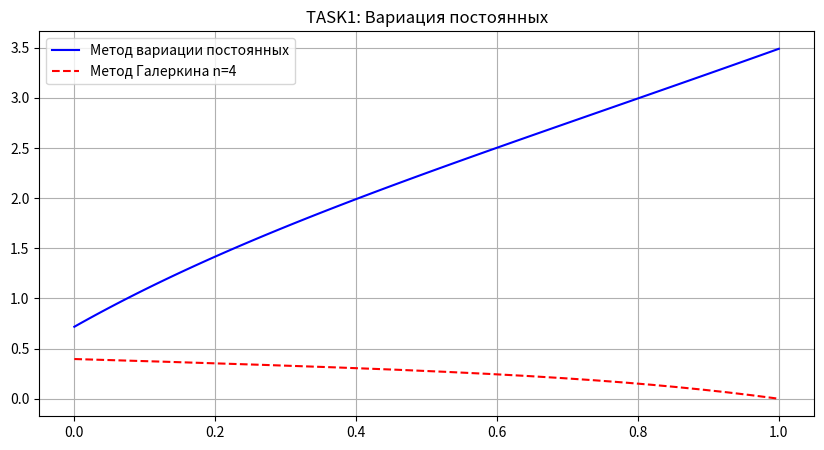

Recreate this plot in Python.
import numpy as np
import matplotlib.pyplot as plt
from tabulate import tabulate
from sympy import symbols, Function, dsolve, Eq, diff
from scipy.integrate import quad


h = 0.01
a = 0
b = 1

alpha_0 = 4
beta_0 = -2
gamma_0 = -5
alpha_1 = 1
beta_1 = 1
gamma_1 = 6

def p(x): return x + 2
def q(x): return 2
def f(x): return 1



############################
# TASK1: Метод вариации произвольных постоянных
############################
print("\n############ TASK1: Метод вариации произвольных постоянных ############")

def euler_system(F, x0, Y0, h, X):
    x_vals = [x0]
    Y_vals = [Y0]
    x = x0
    Y = np.array(Y0, dtype=float)
    N = int((X - x0) / h)
    for _ in range(N):
        Y = Y + h * np.array(F(x, Y))
        x = x + h
        x_vals.append(x)
        Y_vals.append(Y.copy())
    return np.array(x_vals), np.array(Y_vals)

# Система для Z
def F0(x, Y):
    T, S = Y
    return [S, -p(x)*S + q(x)*T + f(x)]
# Z(0)=0, Z'(0)=0
x0_vals, Y0_vals = euler_system(F0, a, [0, 0], h, b)

# Система для Z1
def F1(x, Y):
    T, S = Y
    return [S, -p(x)*S + q(x)*T]
# Z1(0)=0, Z1'(0)=1
x1_vals, Y1_vals = euler_system(F1, a, [0, 1], h, b)

# Система для Z2
def F2(x, Y):
    T, S = Y
    return [S, -p(x)*S + q(x)*T]
# Z2(0)=1, Z2'(0)=0
x2_vals, Y2_vals = euler_system(F2, a, [1, 0], h, b)

# В конце интервала
Z0b, Z0b_der = Y0_vals[-1]
Z1b, Z1b_der = Y1_vals[-1]
Z2b, Z2b_der = Y2_vals[-1]

# Составляем систему для C1, C2
A1 = alpha_0*0 + beta_0*1   # при Z1
A2 = alpha_0*1 + beta_0*0   # при Z2
RHS1 = gamma_0 - (alpha_0*0 + beta_0*0)

B1 = alpha_1*Z1b + beta_1*Z1b_der
B2 = alpha_1*Z2b + beta_1*Z2b_der
RHS2 = gamma_1 - (alpha_1*Z0b + beta_1*Z0b_der)

M = np.array([[A1, A2],[B1, B2]], dtype=float)
rhs = np.array([RHS1, RHS2], dtype=float)
C1, C2 = np.linalg.solve(M, rhs)

print(f"C1 = {C1:.6f}, C2 = {C2:.6f}")

# Решение
y_vals = C1*Y1_vals[:,0] + C2*Y2_vals[:,0] + Y0_vals[:,0]

# Таблица значений
data = []
for k in range(0, 11):
    idx = int(k*0.1/h)
    data.append([k, x0_vals[idx], y_vals[idx]])
print(tabulate(data, headers=['k','x(k)','y(xk)'], tablefmt='grid', floatfmt=".6f"))

plt.figure(figsize=(10,5))
plt.plot(x0_vals, y_vals, 'b-', label="Метод вариации постоянных")
plt.grid(True)
plt.legend()
plt.title("TASK1: Вариация постоянных")


############################
# TASK2: Метод Галеркина (n=4)
############################
print("\n############ TASK2: Метод Галеркина (n=4) ############")

# Базисные функции φ_k(x)
phi = [
    lambda x: (1 - x),          # φ0
    lambda x: x*(1 - x),        # φ1
    lambda x: x**2*(1 - x),     # φ2
    lambda x: x**3*(1 - x),     # φ3
    lambda x: x**4*(1 - x)      # φ4
]

# Их производные
dphi = [
    lambda x: -1,                  # dφ0/dx
    lambda x: 1 - 2*x,             # dφ1/dx
    lambda x: 2*x - 3*x**2,        # dφ2/dx
    lambda x: 3*x**2 - 4*x**3,     # dφ3/dx
    lambda x: 4*x**3 - 5*x**4      # dφ4/dx
]

n = 4
A = np.zeros((n, n))
d = np.zeros(n)

for i in range(n):
    for j in range(n):
        integrand = lambda x: (p(x)*phi[j](x) - dphi[j](x)) * phi[i](x)
        A[i, j] = quad(integrand, a, b)[0]
    d[i] = quad(lambda x: f(x)*phi[i](x), a, b)[0]

a_coeffs = np.linalg.solve(A, d)
print("Коэффициенты метода Галеркина:", a_coeffs)

x_g = np.linspace(0, 1, 200)
y_g = np.zeros_like(x_g)
for k in range(n):
    y_g += a_coeffs[k] * np.array([phi[k](xx) for xx in x_g])

plt.plot(x_g, y_g, 'r--', label="Метод Галеркина n=4")
plt.legend()


############################
# TASK3: Точное решение через Sympy
############################
# x = symbols('x')
# y = Function('y')
# ode = Eq(diff(y(x),x,2) + p(x)*y(x) - q(x)*diff(y(x),x), f(x))
# sol = dsolve(ode)
# print("\nОбщее решение ODE:", sol)

plt.show()
